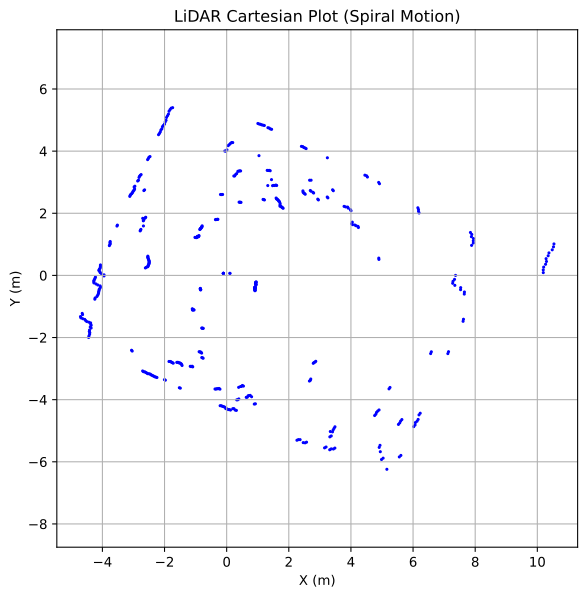

The data file committed next to this chart (first rows):
ranges, angle_increment, stamp, 
array('f', [7.368000030517578, 10.19, 10.19, 10.21, 10.27, 10.3, 10.3, 10.37, 10.4, 10.51, 10.56, 10.58, 4.928, 4.928, 7.944, 8.008, 8.016, 8.032, 7.976, 8.0, 7.968, inf, inf
array('f', [10.0, 10.0, 10.18, 10.2, 10.27, 10.3, 10.34, 10.37, 10.43, 10.5, 10.55, inf, inf, 7.944, 7.944, 7.992, 8.008, 8.024, 7.984, 8.0, 8.016, 4.728, inf
array('f', [10.168000221252441, 10.18, 10.18, 10.2, 10.28, 10.3, 10.34, 10.37, 10.43, 10.5, 10.54, inf, 7.944, 7.944, 7.976, 7.976, 8.024, 8.008, inf, inf, inf, inf, inf
array('f', [10.223999977111816, 10.22, 10.25, 10.27, 10.35, 10.38, 10.46, 10.53, inf, inf, 7.96, 7.96, 7.992, 8.016, 8.024, 8.016, 6.504, 6.504, 6.52, 6.52, 4.512, 4.472, 4.472
array('f', [7.855999946594238, inf, inf, inf, inf, 6.128, 6.128, inf, inf, inf, inf, inf, inf, inf, inf, 5.712, 5.712, 5.656, inf, 5.56, 5.56, 5.512, 5.512
array('f', [4.872000217437744, 4.872, 4.84, 4.856, 5.08, 5.128, 4.512, 4.456, 4.384, 4.488, 4.416, 4.416, 4.368, inf, inf, 3.608, 3.608, 3.6, 3.624, 4.164, 4.072, 4.02, 4.888
array('f', [4.4039998054504395, 3.812, 3.828, 3.832, 4.736, 4.736, 4.72, 4.72, 4.752, 4.768, 4.752, 3.82, 3.8, 3.792, 3.644, 3.616, 3.292, 3.292, 3.28, 3.28, 3.22, 3.22, 3.216
array('f', [2.808000087738037, inf, inf, 2.904, 2.904, 2.884, 2.896, 2.9, 2.9, 2.892, inf, inf, inf, inf, inf, 3.968, 3.968, 3.972, 3.972, inf, 4.928, 4.928, 4.936
array('f', [inf, inf, inf, inf, inf, inf, inf, inf, inf, inf, inf, 4.736, 4.736, 4.776, 4.848, 4.88, 4.9, 4.16, 4.136, 3.94, 3.932, 3.94, 3.944
array('f', [inf, inf, inf, 3.336, 3.336, 3.328, 3.316, 3.292, 3.212, 3.188, 3.152, 3.156, 3.928, inf, 4.232, 4.232, inf, inf, inf, inf, inf, inf, inf
array('f', [inf, inf, inf, inf, inf, inf, inf, inf, inf, inf, inf, inf, inf, inf, inf, inf, 1.712, 1.712, 1.684, 1.684, 1.664, 1.66, 1.662
array('f', [5.559999942779541, 5.504, 5.456, 5.416, 5.344, 5.312, 5.264, 5.24, 5.208, 5.152, 5.128, 5.088, 5.056, 5.016, 4.952, 4.928, inf, 4.16, 4.16, 4.144, 4.136, 4.092, 4.08
array('f', [inf, 4.472, 4.472, 4.456, 4.432, 1.484, 1.472, 1.472, 1.466, 1.476, 1.488, 1.482, 1.476, 1.48, 1.49, inf, inf, 3.14, 3.14, 3.108, inf, inf, inf
array('f', [4.004000186920166, 4.0, 3.992, 3.98, 3.968, 3.96, 3.944, 3.932, 3.924, 3.912, 3.276, 3.276, inf, inf, inf, inf, inf, inf, inf, 2.952, 2.952, inf, inf
array('f', [3.072000026702881, 3.072, 3.052, 3.052, 3.072, 3.072, 3.116, inf, inf, 3.776, 3.776, 3.752, 3.752, 2.964, 2.964, 2.976, 2.44, 2.44, 2.452, 2.46, 2.46, 2.496, 2.512
array('f', [3.7960000038146973, 3.796, 3.8, 3.804, 2.52, 2.52, 2.508, 2.5, 2.488, 2.468, 2.456, 2.444, 2.44, 2.44, 2.44, 2.436, 3.996, 4.012, 4.04, 4.064, 4.08, 4.104, 4.12
array('f', [4.015999794006348, 3.984, 3.96, 3.884, 3.844, 3.872, 4.136, 4.144, 4.152, 4.192, 4.2, 4.176, 4.116, 4.036, 4.0, 3.98, 4.544, 4.56, 4.624, 4.624, 4.584, 4.624, 4.664
array('f', [2.7039999961853027, 2.704, inf, 4.76, 4.76, 4.768, 4.784, 4.8, 4.816, 4.784, 4.752, 4.728, 4.696, 4.608, 4.592, 4.544, 3.812, 3.784, 3.688, 3.672, 3.604, 3.596, 3.588
array('f', [4.9120001792907715, 5.008, 5.04, 5.072, 5.12, 5.144, 3.976, 3.976, 3.956, 3.956, 3.928, 3.916, 3.9, 3.872, 3.86, 3.816, 1.374, inf, 1.452, 1.452, inf, 3.976, 3.976
array('f', [inf, inf, inf, inf, inf, inf, inf, inf, inf, inf, inf, 1.53, 1.53, 1.456, 1.456, 3.088, 3.088, 3.088, 3.076, 3.084, 3.08, 3.096, 3.104
array('f', [3.9000000953674316, 3.892, 3.892, 3.876, 3.884, 3.224, 3.196, 3.192, 3.2, 3.2, 3.208, 3.196, 3.844, 3.844, inf, 2.6, 2.6, 2.612, 2.968, 2.968, 2.964, 2.96, 2.964
array('f', [3.7920000553131104, 3.02, 3.02, 3.012, 3.02, 2.516, 2.516, 2.492, 2.488, 2.496, 2.5, 2.508, 2.644, 2.62, 2.6, 2.596, 4.136, 4.136, 4.152, 4.168, 4.176, inf, inf
array('f', [inf, 3.468, 3.468, inf, inf, inf, inf, inf, 3.564, 3.564, 3.552, 3.556, 4.104, 4.104, 4.136, 4.136, inf, inf, 2.848, 2.848, 2.852, 2.848, 2.864
array('f', [0.800000011920929, 0.796, inf, 0.688, 0.688, 0.796, inf, inf, inf, inf, inf, inf, inf, inf, 4.168, 4.168, inf, inf, inf, inf, inf, inf, inf
array('f', [3.0480000972747803, 3.052, 3.068, 3.356, 3.4, 3.4, inf, inf, inf, inf, 5.64, 5.64, 5.672, 5.672, 5.568, 5.824, 5.856, inf, inf, 7.56, 7.56, 7.272, 7.264
array('f', [6.423999786376953, 6.424, 6.36, 6.032, 5.944, 5.944, 5.912, 5.888, 5.856, 5.848, 5.904, 5.952, 6.04, 6.096, 6.16, 4.144, 7.576, 7.568, 7.568, 7.552, inf, 7.488, 7.488
array('f', [7.895999908447266, 7.896, 7.912, 3.892, inf, inf, 6.44, 6.44, 6.424, 6.424, 6.416, 7.136, 7.136, 7.104, 0.926, 0.886, 0.886, 0.878, 0.872, 0.864, 0.86, 0.86, 0.86
array('f', [7.4079999923706055, 7.448, 7.48, 7.44, 7.416, 7.04, 7.04, 6.32, 6.32, 6.288, 6.288, 6.384, 0.808, 0.808, 0.802, 0.802, 0.802, 0.802, 0.798, 0.798, 0.808, 0.826, inf
array('f', [inf, inf, 7.368, 7.368, inf, inf, inf, inf, 0.828, 0.828, 0.822, 0.82, 0.82, inf, inf, 7.128, 7.128, 7.088, 7.104, 7.136, 10.06, 10.06, 10.1
array('f', [inf, 3.552, 3.552, inf, 6.152, 6.152, 6.216, 6.216, 6.168, 6.096, inf, inf, 7.48, 7.48, 7.416, 7.32, 7.816, inf, inf, inf, inf, inf, 6.016
array('f', [10.13599967956543, 10.14, 10.17, 10.24, 10.27, 10.38, 4.76, inf, inf, inf, 7.8, 7.8, 7.856, 7.832, 7.824, 7.848, 7.848, 4.248, 4.176, 4.16, 4.184, 6.264, 6.232
array('f', [6.02400016784668, 6.024, inf, inf, inf, inf, inf, inf, inf, 6.344, 6.344, 6.352, 6.352, 6.376, 4.368, 4.336, 4.312, 5.496, 5.48, 5.48, 5.432, 5.384, 5.344
array('f', [4.760000228881836, 4.76, 4.76, 4.76, 4.808, 4.896, 4.992, 4.312, 4.312, inf, 4.248, 4.248, 4.2, 4.192, 5.552, 5.552, 4.536, 4.552, 4.568, 4.56, 3.644, 3.644, 3.46
array('f', [5.328000068664551, inf, inf, 4.36, 4.36, 3.928, 3.928, 4.216, 3.644, 3.644, 3.652, 3.656, 4.552, 4.552, 4.536, 4.536, inf, inf, 2.708, 2.708, 2.724, 2.732, 2.744
array('f', [3.436000108718872, 3.428, 3.424, 3.448, 4.012, 3.872, 3.872, 2.704, 2.704, 2.696, 2.696, 2.68, 2.676, 2.676, inf, 2.508, 2.508, 3.216, 2.972, 2.972, 2.92, inf, inf
array('f', [2.752000093460083, inf, inf, inf, inf, inf, inf, inf, 3.136, 3.136, 3.12, 3.08, 3.052, 3.048, 3.06, 2.508, 3.796, 3.796, 4.784, 4.784, 4.776, 4.776, 4.776
array('f', [inf, inf, inf, inf, inf, inf, 3.604, 3.604, 3.568, 3.568, 4.584, 4.584, 4.56, 4.56, 4.736, 4.736, 3.1, 3.028, 3.008, 2.988, 2.988, 2.996, inf
array('f', [4.760000228881836, 4.76, 4.76, 4.776, inf, 2.16, 2.16, 2.168, 2.164, inf, 3.18, 3.18, 3.164, 3.164, 3.156, 3.136, 2.384, 2.392, 2.392, inf, inf, inf, inf
array('f', [3.759999990463257, inf, 4.056, 4.056, 4.02, 3.996, 3.9, 3.816, 3.776, 3.78, 3.78, inf, inf, inf, 2.392, 2.392, inf, inf, inf, inf, inf, inf, inf
array('f', [inf, inf, inf, inf, inf, inf, inf, 1.59, 1.59, 1.588, 1.592, 1.592, 1.582, 1.586, 1.586, 5.016, 5.016, 4.984, 4.92, 4.896, 4.848, 4.824, 4.776
array('f', [inf, inf, inf, inf, inf, 5.464, 5.464, 5.424, 5.336, 5.32, 5.232, 5.216, 5.192, 5.128, 5.104, 5.056, inf, 4.328, 4.328, 4.296, 4.296, inf, inf
array('f', [4.840000152587891, 4.816, 4.784, 1.5, 1.5, 1.49, 1.49, 1.484, 1.478, 1.476, 1.482, 1.48, 1.468, 1.464, 1.47, 3.964, 3.964, 3.948, 3.936, 3.936, 3.924, 3.908, 3.524
array('f', [4.271999835968018, inf, 1.304, 1.304, 1.284, 1.28, 1.284, 1.302, 1.3, 1.296, 1.296, 1.298, 1.308, 1.314, inf, 3.756, 3.756, 3.748, 3.72, 3.104, 3.104, inf, inf
array('f', [3.9159998893737793, 3.916, 3.528, 3.528, inf, 3.788, 3.788, 3.78, 3.808, 3.8, 3.796, 3.788, 3.78, 3.776, 3.772, 3.76, inf, inf, 2.872, 2.872, 2.888, 2.888, 2.912
array('f', [3.0920000076293945, inf, inf, inf, inf, 2.948, 2.948, 2.936, 2.964, 2.976, 2.976, 2.968, 2.968, 2.96, 2.916, inf, inf, inf, inf, inf, inf, 2.776, 2.776
array('f', [2.880000114440918, 2.904, 2.904, 2.9, 2.868, 2.88, inf, inf, inf, inf, inf, inf, inf, inf, inf, 3.612, 3.612, 2.336, 2.336, 2.336, 2.312, 2.308, 2.296
array('f', [inf, 2.76, 2.76, inf, inf, 2.856, 2.856, 2.864, 2.864, inf, 3.616, 3.616, 3.608, 3.608, 3.608, 3.612, 2.32, 2.344, 2.384, 3.748, 3.752, 3.756, 3.768
array('f', [2.319999933242798, 2.312, 2.288, 2.276, 2.256, 2.252, 2.24, 2.24, 2.24, 2.24, 2.244, 2.252, 2.26, 2.264, 2.264, 2.28, 4.008, 4.016, 3.964, 3.912, 3.852, 3.796, 3.8
array('f', [3.740000009536743, 3.732, 3.732, 3.748, 3.756, 3.772, 3.784, 3.792, 3.68, 3.68, 3.656, 3.948, 3.948, 3.968, 3.976, 3.992, 4.296, 2.612, 2.612, 2.576, 2.532, 4.576, 4.576
array('f', [3.9240000247955322, 3.868, 3.848, 3.768, 3.764, 3.816, 3.84, 3.852, 3.884, 3.888, 3.904, 3.924, 3.944, 3.968, 3.98, 4.36, 4.36, 4.328, 4.344, 4.36, 4.44, 4.408, 4.416
array('f', [2.559999942779541, 2.56, inf, inf, 4.544, 4.544, 4.568, 4.592, 4.64, 4.656, 4.616, 4.544, 4.512, 4.464, 4.44, 4.416, inf, inf, inf, 8.272, 8.272, 3.764, 3.764
array('f', [4.320000171661377, 4.344, 4.392, 4.424, inf, inf, inf, inf, inf, inf, inf, inf, inf, inf, inf, 3.46, 3.46, 3.404, 3.392, 3.368, 3.36, 3.344, 3.336
array('f', [inf, inf, inf, 3.764, 3.764, 3.732, 3.732, 3.7, 3.692, 3.692, 3.668, 3.652, 3.612, 3.596, 3.564, 3.48, inf, inf, inf, inf, inf, inf, 1.216
array('f', [3.388000011444092, 3.38, 3.372, 3.348, 3.332, 3.312, 3.344, 3.384, 3.468, 3.504, 3.548, inf, 2.468, 2.468, inf, 3.936, 3.936, 3.908, 3.892, 3.88, 3.876, 3.848, 3.848
array('f', [inf, inf, inf, 1.208, 1.208, 1.3, 1.3, inf, inf, 1.18, 1.18, 1.19, 1.19, 1.196, 2.984, 2.984, 2.98, 2.984, 2.98, 2.984, 2.976, 3.608, 3.6
array('f', [3.8959999084472656, 3.876, 3.84, 3.812, 3.728, 3.716, 3.716, 3.704, 3.692, 3.684, 3.668, 3.656, 3.648, 3.648, 2.996, 2.996, 2.468, 2.468, inf, 1.528, 1.528, 1.526, 1.526
array('f', [2.9719998836517334, 2.976, 2.972, 2.968, 3.592, inf, inf, 2.868, 2.868, 2.876, 2.876, 2.864, 2.86, 2.852, 2.876, 2.884, 2.264, 2.272, 2.276, 2.384, 2.384, 2.38, 2.38
array('f', [1.5199999809265137, 1.516, 1.516, 1.52, 1.518, inf, 3.584, 3.584, 3.58, 2.812, 2.784, 2.784, 2.784, 2.276, 2.276, 2.264, 3.676, 3.676, 3.688, 3.676, inf, inf, inf
array('f', [2.2639999389648438, 2.268, inf, 2.38, 2.38, 2.368, 2.36, 2.38, 2.388, 2.404, 2.724, 2.724, 2.716, 2.72, 2.748, 3.672, 3.312, 3.328, 3.344, 3.876, 3.876, 3.888, 3.9
array('f', [3.6679999828338623, 3.672, 3.672, 2.664, inf, inf, inf, inf, inf, 3.252, 3.252, 3.276, 3.276, 3.316, 3.316, 3.328, 4.036, 4.052, 4.072, 3.724, 3.716, 3.648, 3.656
... 21 more rows
